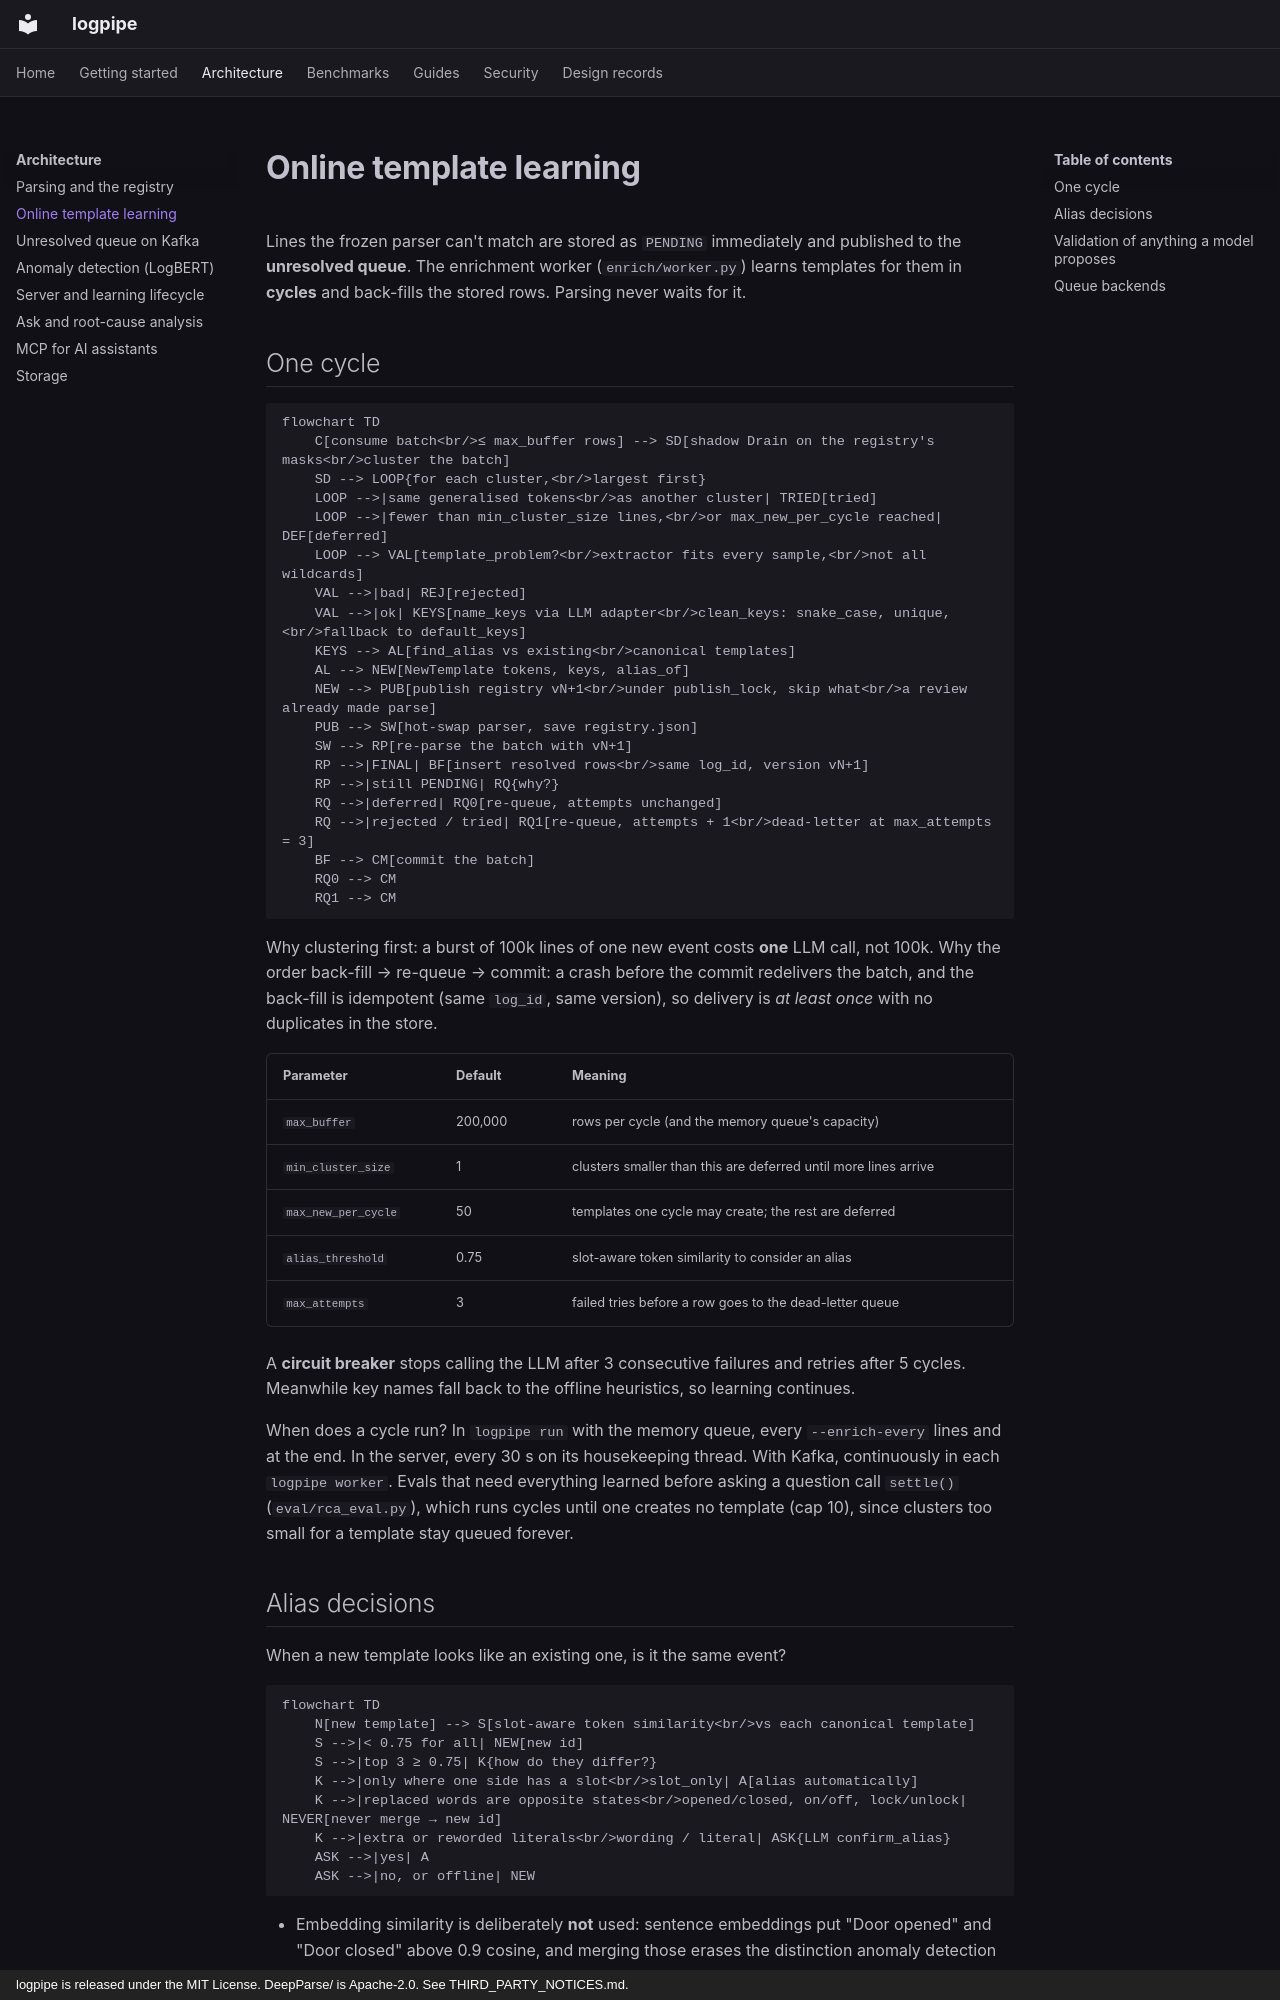

repository: Niang931/Log_parser · page: architecture/enrichment/index.html · generator: mkdocs · copyright: logpipe is released under the MIT License. DeepParse/ is Apache-2.0. See THIRD_PARTY_NOTICES.md.

# Online template learning

Lines the frozen parser can't match are stored as `PENDING` immediately and published to the
**unresolved queue**. The enrichment worker (`enrich/worker.py`) learns templates for them in
**cycles** and back-fills the stored rows. Parsing never waits for it.

## One cycle

```mermaid
flowchart TD
    C[consume batch<br/>≤ max_buffer rows] --> SD[shadow Drain on the registry's masks<br/>cluster the batch]
    SD --> LOOP{for each cluster,<br/>largest first}
    LOOP -->|same generalised tokens<br/>as another cluster| TRIED[tried]
    LOOP -->|fewer than min_cluster_size lines,<br/>or max_new_per_cycle reached| DEF[deferred]
    LOOP --> VAL[template_problem?<br/>extractor fits every sample,<br/>not all wildcards]
    VAL -->|bad| REJ[rejected]
    VAL -->|ok| KEYS[name_keys via LLM adapter<br/>clean_keys: snake_case, unique,<br/>fallback to default_keys]
    KEYS --> AL[find_alias vs existing<br/>canonical templates]
    AL --> NEW[NewTemplate tokens, keys, alias_of]
    NEW --> PUB[publish registry vN+1<br/>under publish_lock, skip what<br/>a review already made parse]
    PUB --> SW[hot-swap parser, save registry.json]
    SW --> RP[re-parse the batch with vN+1]
    RP -->|FINAL| BF[insert resolved rows<br/>same log_id, version vN+1]
    RP -->|still PENDING| RQ{why?}
    RQ -->|deferred| RQ0[re-queue, attempts unchanged]
    RQ -->|rejected / tried| RQ1[re-queue, attempts + 1<br/>dead-letter at max_attempts = 3]
    BF --> CM[commit the batch]
    RQ0 --> CM
    RQ1 --> CM
```

Why clustering first: a burst of 100k lines of one new event costs **one** LLM call, not
100k. Why the order back-fill → re-queue → commit: a crash before the commit redelivers the
batch, and the back-fill is idempotent (same `log_id`, same version), so delivery is
*at least once* with no duplicates in the store.

| Parameter | Default | Meaning |
|---|---|---|
| `max_buffer` | 200,000 | rows per cycle (and the memory queue's capacity) |
| `min_cluster_size` | 1 | clusters smaller than this are deferred until more lines arrive |
| `max_new_per_cycle` | 50 | templates one cycle may create; the rest are deferred |
| `alias_threshold` | 0.75 | slot-aware token similarity to consider an alias |
| `max_attempts` | 3 | failed tries before a row goes to the dead-letter queue |

A **circuit breaker** stops calling the LLM after 3 consecutive failures and retries after 5
cycles. Meanwhile key names fall back to the offline heuristics, so learning continues.

When does a cycle run? In `logpipe run` with the memory queue, every `--enrich-every` lines and
at the end. In the server, every 30 s on its housekeeping thread. With Kafka, continuously in
each `logpipe worker`. Evals that need everything learned before asking a question call
`settle()` (`eval/rca_eval.py`), which runs cycles until one creates no template (cap 10), since
clusters too small for a template stay queued forever.
